Run: headless pygame with SDL's dummy video driver; simulated clock (each Clock.tick advances the game by its frame time, no real sleeping); random seed 0; keys injected as events and as key.get_pressed() state; no mouse input.
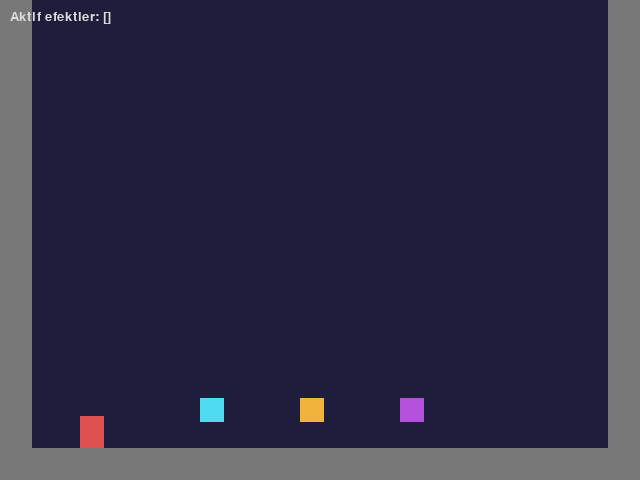
Frame 1 of 4 · flips 1–60 · no input
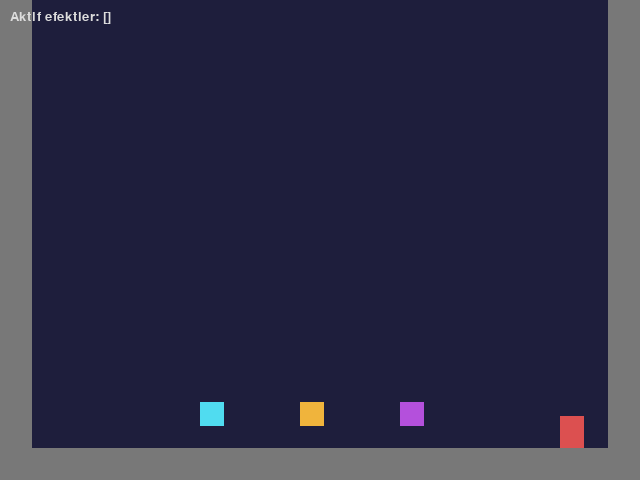
Frame 2 of 4 · flips 61–180 · tapped SPACE, RETURN · held RIGHT (→), D
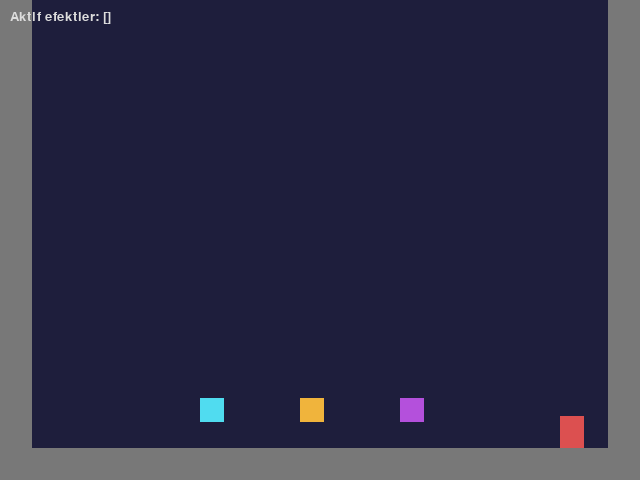
Frame 3 of 4 · flips 181–300 · held DOWN (↓), S
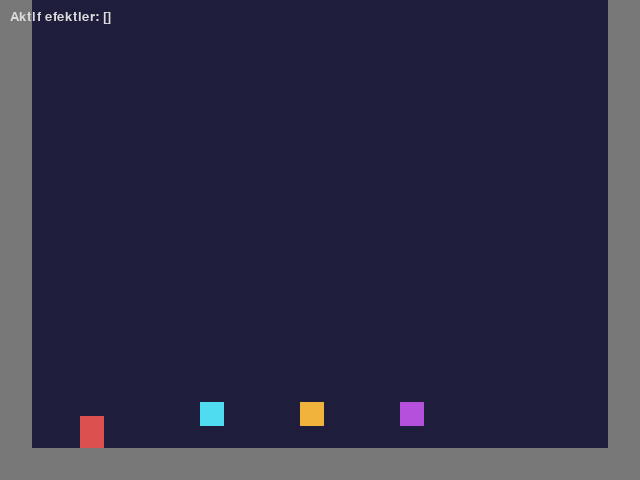
Frame 4 of 4 · flips 301–420 · held LEFT (←), A, UP (↑), W

The pygame program that drew these frames:

"""
Lab 11 - Çalışma 4 Başlangıç Kodu (Bonus)
Power-Up Sistemi

Bu dosya Lab 11 föyü Bonus görevi için başlangıç kodudur.
"GOREV" işaretli bölgeleri tamamlayın.

Öğrenilecek kavramlar:
- PowerUp (Sprite) sınıfı
- Efekt sözlüğü yönetimi
- HUD'da süre çubuğu

Lab: 11 - Platform Oyunu Mekaniği
Çalışma: Bonus - Power-Up Sistemi

Çalıştırma: uv run python calisma4.py
"""

import math

import pygame

TILE = 32
GENISLIK = 640
YUKSEKLIK = 480


class PowerUp(pygame.sprite.Sprite):
    RENKLER = {
        "hiz": (80, 220, 240),
        "zipla": (240, 180, 60),
        "kalkan": (180, 80, 220),
    }

    def __init__(self, x, y, tur="hiz"):
        super().__init__()
        self.tur = tur
        self.image = pygame.Surface((24, 24))
        self.image.fill(PowerUp.RENKLER.get(tur, (200, 200, 200)))
        self.rect = self.image.get_rect(topleft=(x, y))
        self.anim_faz = 0.0

    def update(self):
        self.anim_faz += 0.08


class Oyuncu:
    BASE_MAX_HIZ = 4

    def __init__(self, x, y):
        self.rect = pygame.Rect(x, y, 24, 32)
        self.vx = 0.0
        self.vy = 0.0
        self.yerde = False
        self.efektler = {}   # {"hiz": sure_kare}

    def power_up_al(self, tur):
        # GOREV 1: tur'a göre self.efektler[tur] = uygun süre
        # hız/zıpla = 600 kare (10s), kalkan = 900 kare (15s)
        pass

    @property
    def hiz_aktif(self):
        return "hiz" in self.efektler

    def zipla(self):
        if self.yerde:
            self.vy = -11

    def guncelle(self, tuslar, katilar):
        # GOREV 2: Her karede tüm efektleri 1 azalt
        # <= 0 olanları sözlükten sil
        # İpucu: for t in list(self.efektler.keys()): ...

        # Hareket (hız efekti varsa 2 katı)
        max_hiz = self.BASE_MAX_HIZ * (2.0 if self.hiz_aktif else 1.0)
        self.vx = 0
        if tuslar[pygame.K_LEFT]:
            self.vx = -max_hiz
        elif tuslar[pygame.K_RIGHT]:
            self.vx = max_hiz

        self.rect.x += int(self.vx)
        for k in katilar:
            if self.rect.colliderect(k):
                if self.vx > 0:
                    self.rect.right = k.left
                elif self.vx < 0:
                    self.rect.left = k.right

        self.vy = min(self.vy + 0.5, 10)
        self.rect.y += int(self.vy)
        self.yerde = False
        for k in katilar:
            if self.rect.colliderect(k):
                if self.vy > 0:
                    self.rect.bottom = k.top
                    self.yerde = True
                elif self.vy < 0:
                    self.rect.top = k.bottom
                self.vy = 0


def ciz_efekt_hud(ekran, oyuncu, font):
    # GOREV 3: HUD'da her aktif efekt için
    # 120px bar arkasında (gri) + oran kadar renkli doldur
    # Yanına efekt adını yaz
    pass


def main():
    pygame.init()
    ekran = pygame.display.set_mode((GENISLIK, YUKSEKLIK))
    pygame.display.set_caption("Lab 11 - Calisma 4 (Power-Up Bonus)")
    saat = pygame.time.Clock()
    font = pygame.font.Font(None, 20)

    katilar = [
        pygame.Rect(0, YUKSEKLIK - TILE, GENISLIK, TILE),
        pygame.Rect(0, 0, TILE, YUKSEKLIK),
        pygame.Rect(GENISLIK - TILE, 0, TILE, YUKSEKLIK),
    ]
    powerups = pygame.sprite.Group(
        PowerUp(200, 400, "hiz"),
        PowerUp(300, 400, "zipla"),
        PowerUp(400, 400, "kalkan"),
    )
    oyuncu = Oyuncu(80, 400)

    calistir = True
    while calistir:
        for olay in pygame.event.get():
            if olay.type == pygame.QUIT:
                calistir = False
            elif olay.type == pygame.KEYDOWN:
                if olay.key in (pygame.K_SPACE, pygame.K_UP):
                    oyuncu.zipla()

        oyuncu.guncelle(pygame.key.get_pressed(), katilar)
        powerups.update()

        # GOREV 4: Power-up toplama
        # Dummy sprite oluştur (oyuncu.rect ile) veya pygame.sprite.spritecollide
        # Toplanan PowerUp için oyuncu.power_up_al(pu.tur) çağır
        # Örnek:
        # dummy = type("S", (), {"rect": oyuncu.rect})()
        # for pu in pygame.sprite.spritecollide(dummy, powerups, True):
        #     oyuncu.power_up_al(pu.tur)

        ekran.fill((30, 30, 60))
        for k in katilar:
            pygame.draw.rect(ekran, (120, 120, 120), k)

        # Salınımlı çiz
        for pu in powerups:
            offset = int(math.sin(pu.anim_faz) * 3)
            r = pu.rect.copy()
            r.y += offset
            ekran.blit(pu.image, r)

        pygame.draw.rect(ekran, (220, 80, 80), oyuncu.rect)

        ekran.blit(font.render(
            f"Aktif efektler: {list(oyuncu.efektler.keys())}",
            True, (220, 220, 220)), (10, 10))

        ciz_efekt_hud(ekran, oyuncu, font)

        pygame.display.flip()
        saat.tick(60)

    pygame.quit()


if __name__ == "__main__":
    main()
